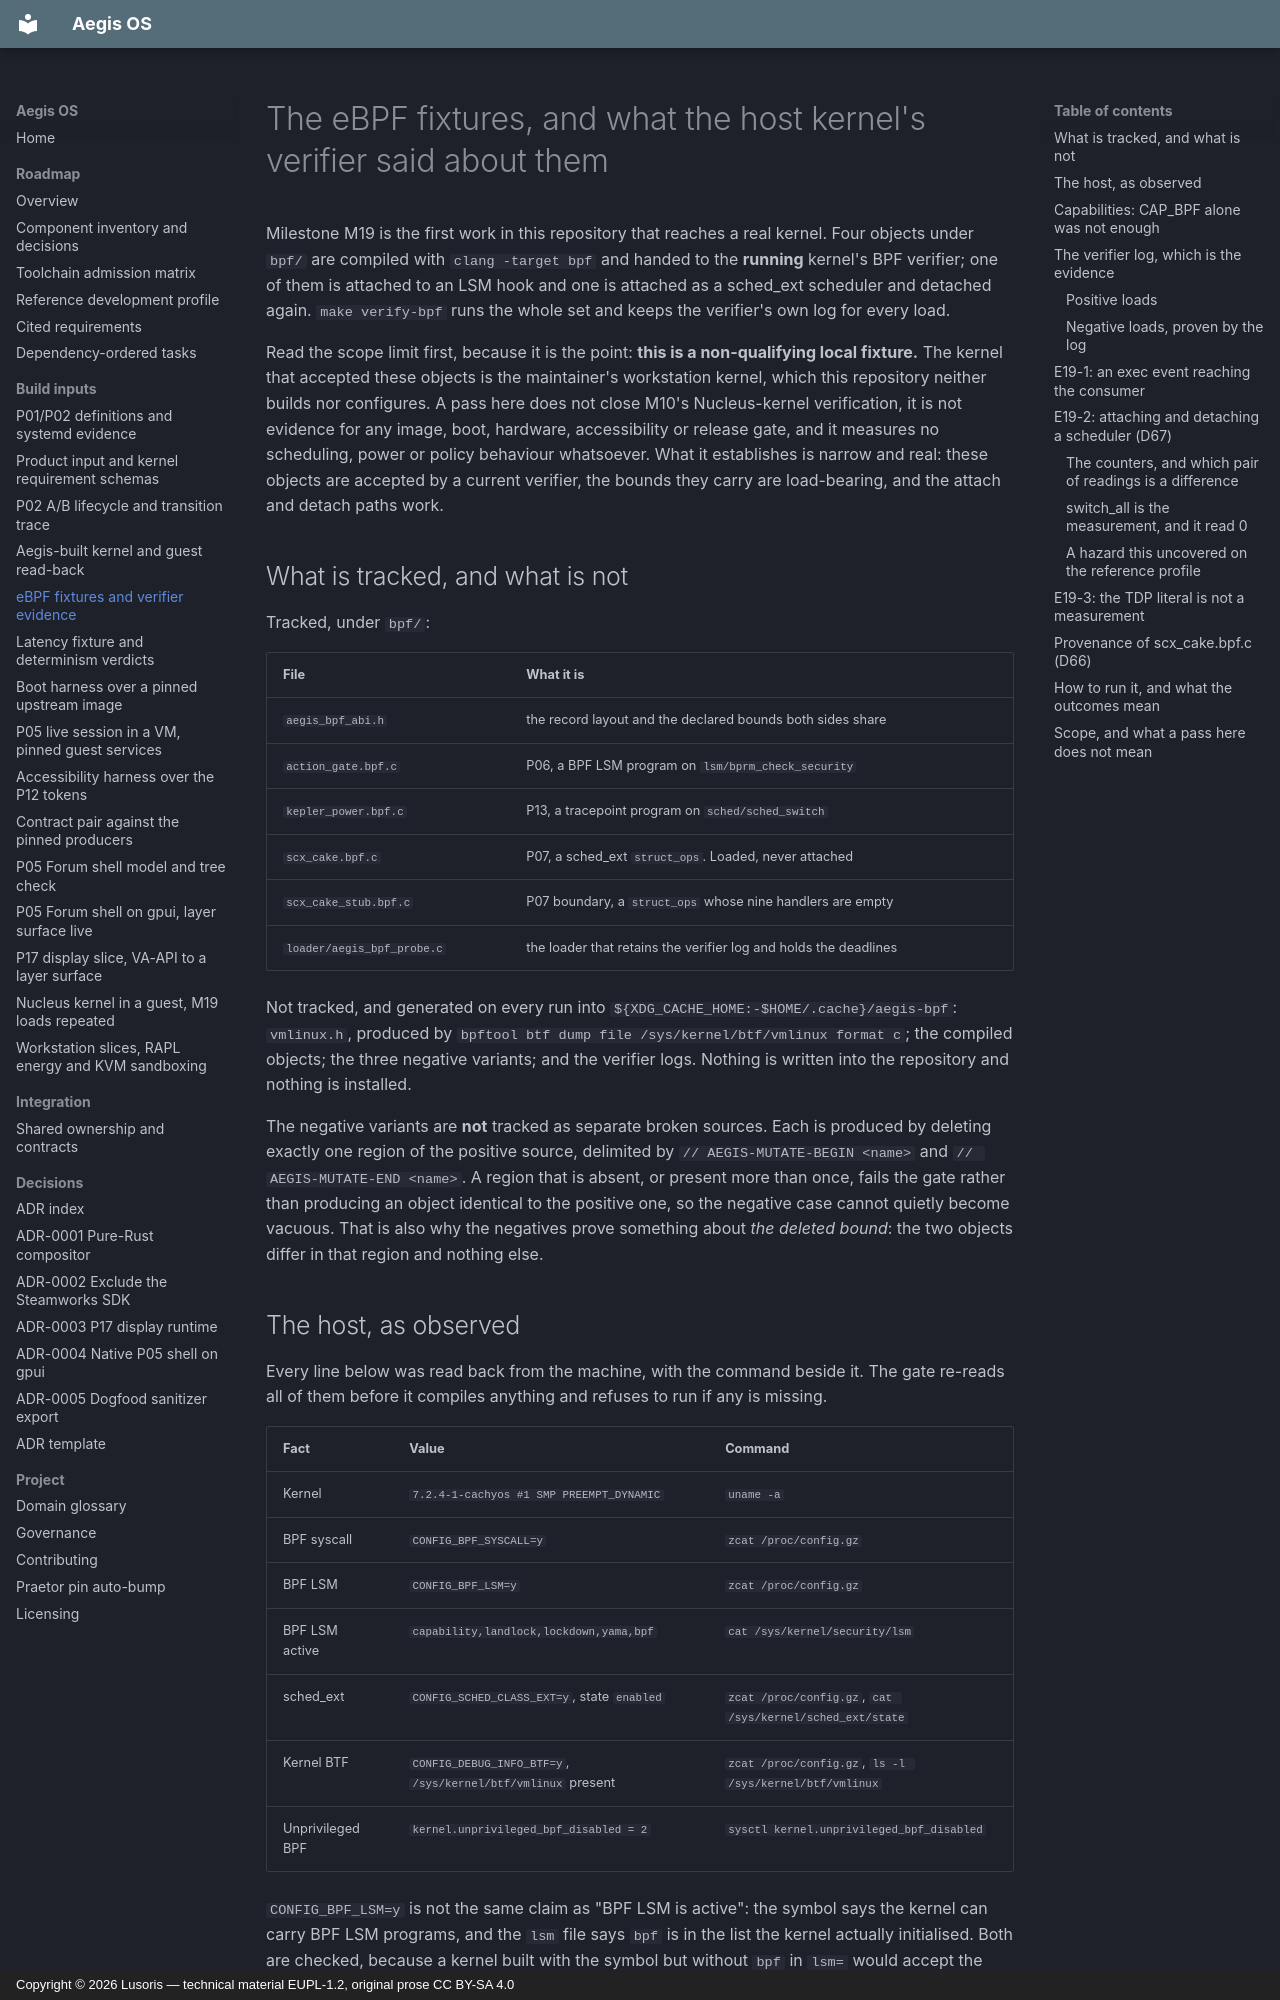

repository: cordanaLLM/Aegis-OS · page: build/bpf/index.html · generator: mkdocs · copyright: Copyright © 2026 Lusoris — technical material EUPL-1.2, original prose CC BY-SA 4.0

<!--
SPDX-FileCopyrightText: 2026 Lusoris <lusoris@proton.me>
SPDX-License-Identifier: CC-BY-SA-4.0
-->

# The eBPF fixtures, and what the host kernel's verifier said about them

Milestone M19 is the first work in this repository that reaches a real kernel.
Four objects under `bpf/` are compiled with `clang -target bpf` and handed to the
**running** kernel's BPF verifier; one of them is attached to an LSM hook and one
is attached as a sched_ext scheduler and detached again. `make verify-bpf` runs
the whole set and keeps the verifier's own log for every load.

Read the scope limit first, because it is the point: **this is a non-qualifying
local fixture.** The kernel that accepted these objects is the maintainer's
workstation kernel, which this repository neither builds nor configures. A pass
here does not close M10's Nucleus-kernel verification, it is not evidence for any
image, boot, hardware, accessibility or release gate, and it measures no
scheduling, power or policy behaviour whatsoever. What it establishes is narrow
and real: these objects are accepted by a current verifier, the bounds they carry
are load-bearing, and the attach and detach paths work.

## What is tracked, and what is not

Tracked, under `bpf/`:

| File | What it is |
| :--- | :--- |
| `aegis_bpf_abi.h` | the record layout and the declared bounds both sides share |
| `action_gate.bpf.c` | P06, a BPF LSM program on `lsm/bprm_check_security` |
| `kepler_power.bpf.c` | P13, a tracepoint program on `sched/sched_switch` |
| `scx_cake.bpf.c` | P07, a sched_ext `struct_ops`. Loaded, never attached |
| `scx_cake_stub.bpf.c` | P07 boundary, a `struct_ops` whose nine handlers are empty |
| `loader/aegis_bpf_probe.c` | the loader that retains the verifier log and holds the deadlines |

Not tracked, and generated on every run into
`${XDG_CACHE_HOME:-$HOME/.cache}/aegis-bpf`: `vmlinux.h`, produced by
`bpftool btf dump file /sys/kernel/btf/vmlinux format c`; the compiled objects;
the three negative variants; and the verifier logs. Nothing is written into the
repository and nothing is installed.

The negative variants are **not** tracked as separate broken sources. Each is
produced by deleting exactly one region of the positive source, delimited by
`// AEGIS-MUTATE-BEGIN <name>` and `// AEGIS-MUTATE-END <name>`. A region that is
absent, or present more than once, fails the gate rather than producing an object
identical to the positive one, so the negative case cannot quietly become
vacuous. That is also why the negatives prove something about *the deleted
bound*: the two objects differ in that region and nothing else.

## The host, as observed

Every line below was read back from the machine, with the command beside it. The
gate re-reads all of them before it compiles anything and refuses to run if any
is missing.

| Fact | Value | Command |
| :--- | :--- | :--- |
| Kernel | `7.2.4-1-cachyos #1 SMP PREEMPT_DYNAMIC` | `uname -a` |
| BPF syscall | `CONFIG_BPF_SYSCALL=y` | `zcat /proc/config.gz` |
| BPF LSM | `CONFIG_BPF_LSM=y` | `zcat /proc/config.gz` |
| BPF LSM active | `capability,landlock,lockdown,yama,bpf` | `cat /sys/kernel/security/lsm` |
| sched_ext | `CONFIG_SCHED_CLASS_EXT=y`, state `enabled` | `zcat /proc/config.gz`, `cat /sys/kernel/sched_ext/state` |
| Kernel BTF | `CONFIG_DEBUG_INFO_BTF=y`, `/sys/kernel/btf/vmlinux` present | `zcat /proc/config.gz`, `ls -l /sys/kernel/btf/vmlinux` |
| Unprivileged BPF | `kernel.unprivileged_bpf_disabled = 2` | `sysctl kernel.unprivileged_bpf_disabled` |

`CONFIG_BPF_LSM=y` is not the same claim as "BPF LSM is active": the symbol says
the kernel can carry BPF LSM programs, and the `lsm` file says `bpf` is in the
list the kernel actually initialised. Both are checked, because a kernel built
with the symbol but without `bpf` in `lsm=` would accept the program and refuse
the attach.
